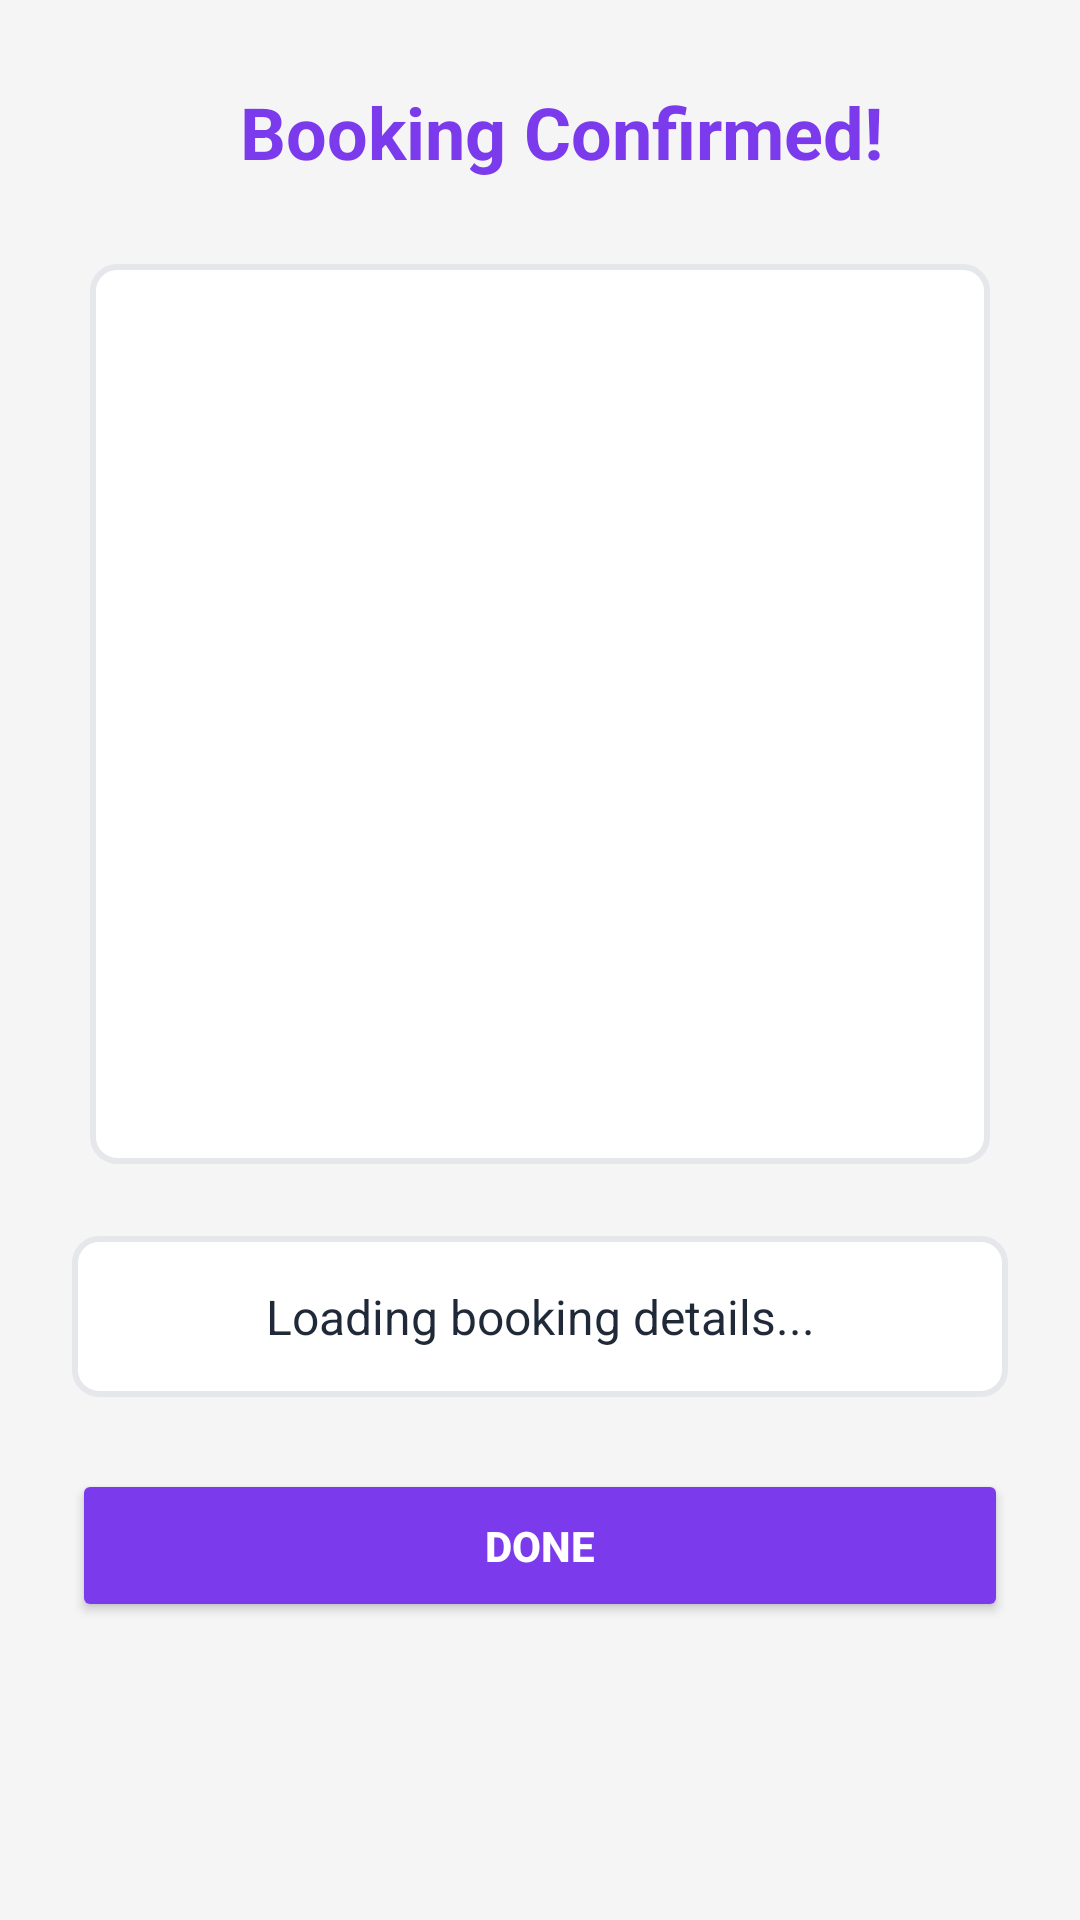

Produce the Android XML layout that renders to this screen, including the resource entries it uses.
<!-- AndroidManifest.xml: application theme Theme.SmartValet -->
<!-- res/layout/activity_booking_confirmation.xml -->
<?xml version="1.0" encoding="utf-8"?>
<LinearLayout xmlns:android="http://schemas.android.com/apk/res/android"
    android:layout_width="match_parent"
    android:layout_height="match_parent"
    android:orientation="vertical"
    android:background="#F5F5F5"
    android:padding="24dp">

    
    <LinearLayout
        android:layout_width="match_parent"
        android:layout_height="wrap_content"
        android:orientation="horizontal"
        android:gravity="center_vertical"
        android:layout_marginBottom="24dp">

        <ImageView
            android:id="@+id/btnBack"
            android:layout_width="40dp"
            android:layout_height="40dp"
            android:src="@drawable/ic_back_arrow"
            android:padding="8dp"
            android:background="@drawable/rounded_card_background"
            android:contentDescription="Back" />

        <TextView
            android:layout_width="0dp"
            android:layout_height="wrap_content"
            android:layout_weight="1"
            android:text="Booking Confirmed!"
            android:textColor="#7C3AED"
            android:textSize="24sp"
            android:textStyle="bold"
            android:layout_marginStart="16dp"
            android:gravity="center_vertical" />
    </LinearLayout>

    <LinearLayout
        android:layout_width="match_parent"
        android:layout_height="wrap_content"
        android:orientation="vertical"
        android:gravity="center">

    
    <ImageView
        android:id="@+id/qrCodeImage"
        android:layout_width="300dp"
        android:layout_height="300dp"
        android:layout_gravity="center"
        android:background="@drawable/input_bg"
        android:scaleType="fitCenter"
        android:layout_marginBottom="24dp" />

    
    <TextView
        android:id="@+id/tvBookingDetails"
        android:layout_width="match_parent"
        android:layout_height="wrap_content"
        android:text="Loading booking details..."
        android:textColor="#1F2937"
        android:textSize="16sp"
        android:gravity="center"
        android:padding="16dp"
        android:background="@drawable/input_bg"
        android:layout_marginBottom="24dp" />

    
    <Button
        android:id="@+id/btnDone"
        android:layout_width="match_parent"
        android:layout_height="wrap_content"
        android:text="Done"
        android:textColor="@android:color/white"
        android:backgroundTint="#7C3AED"
        android:textStyle="bold"
        android:padding="16dp" />

    </LinearLayout>

</LinearLayout>
<!-- resources referenced by this layout -->
<resources>
  <!-- drawable input_bg (drawable) -->
  <shape xmlns:android="http://schemas.android.com/apk/res/android">
      <solid android:color="#FFFFFF" />
      <stroke android:width="2dp" android:color="#E5E7EB" />
      <corners android:radius="8dp" />
  </shape>
  <style name="Theme.SmartValet" parent="Base.Theme.SmartValet" />
  <style name="Base.Theme.SmartValet" parent="Theme.Material3.DayNight.NoActionBar">
          
          
      </style>
</resources>
